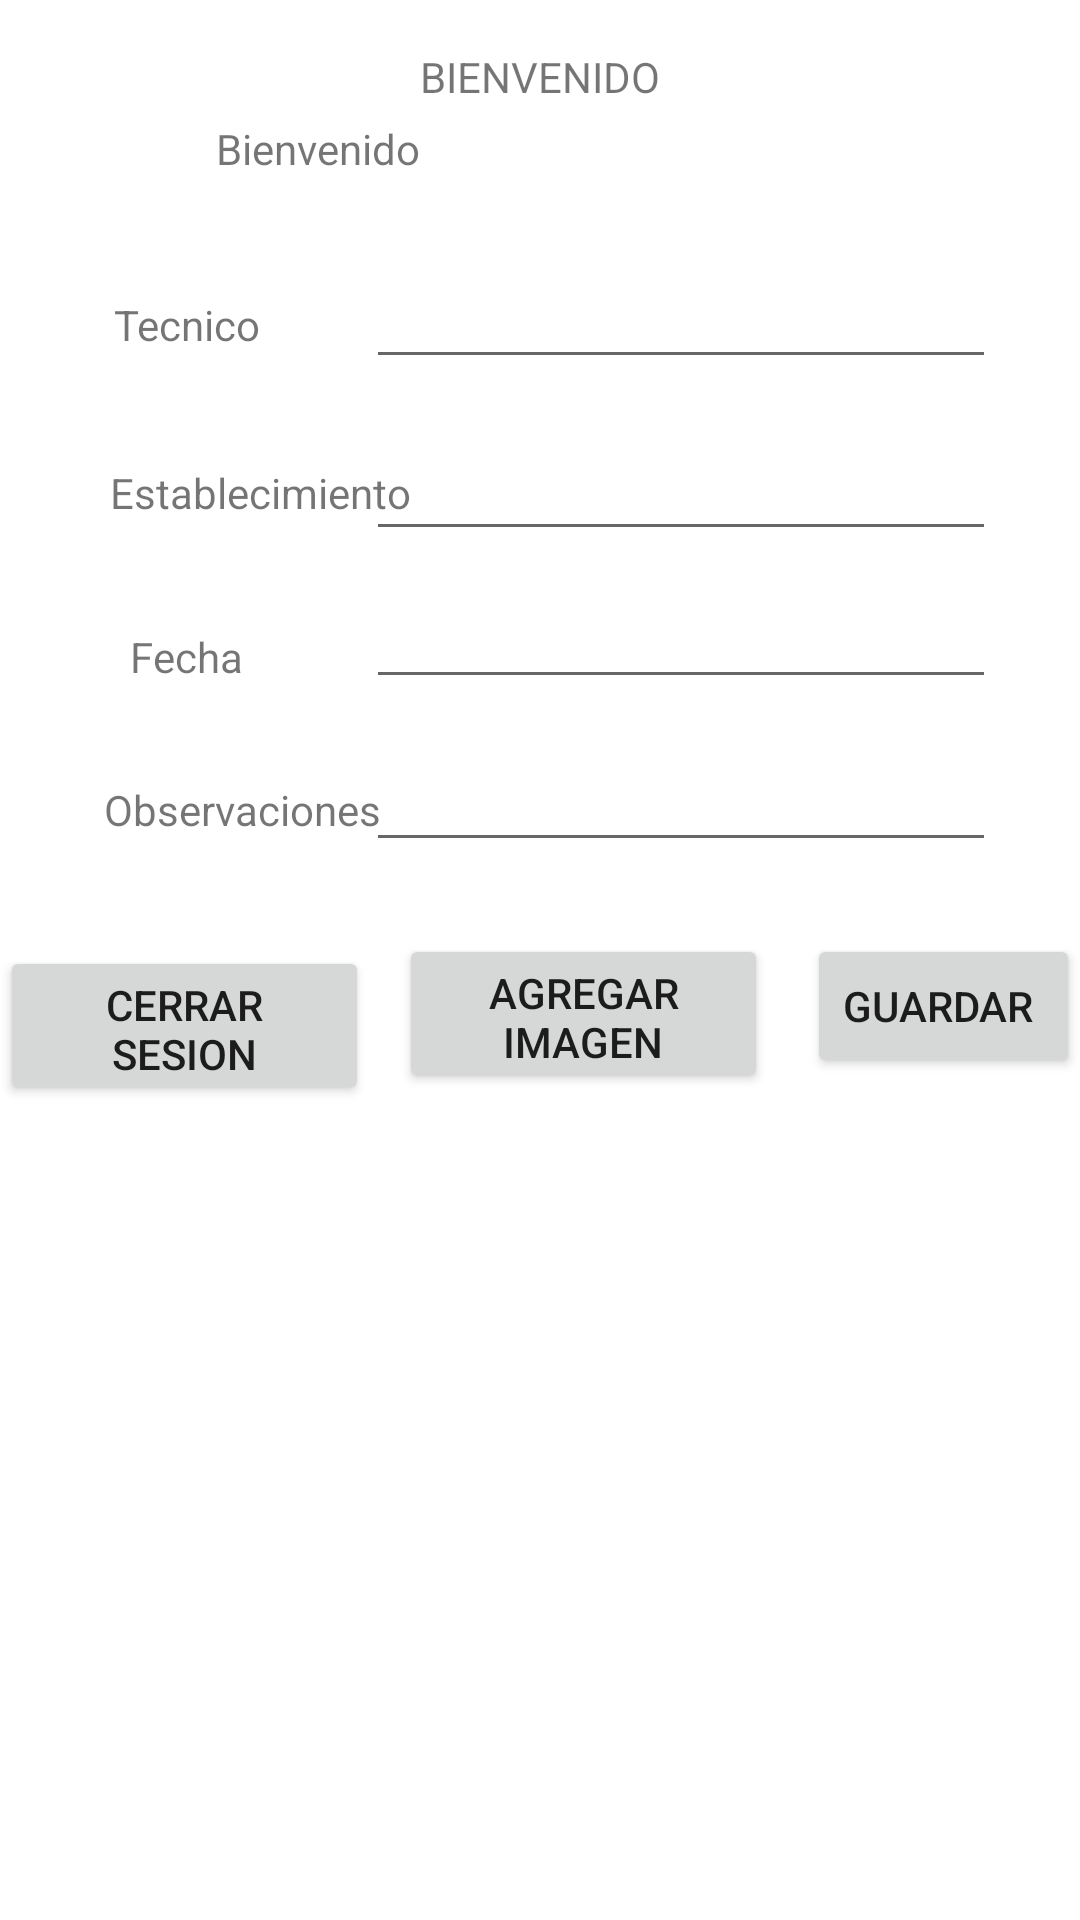

Layout XML and referenced resources for this Android screen:
<!-- AndroidManifest.xml: application theme Theme.Practicafirebase -->
<!-- res/layout/activity_inicio.xml -->
<?xml version="1.0" encoding="utf-8"?>
<androidx.constraintlayout.widget.ConstraintLayout xmlns:android="http://schemas.android.com/apk/res/android"
    xmlns:app="http://schemas.android.com/apk/res-auto"
    xmlns:tools="http://schemas.android.com/tools"
    android:layout_width="match_parent"
    android:layout_height="match_parent"
    tools:context=".Inicio">

    <TextView
        android:id="@+id/email"
        android:layout_width="wrap_content"
        android:layout_height="wrap_content"
        android:layout_marginTop="5dp"
        android:text="Bienvenido"
        app:layout_constraintEnd_toStartOf="@+id/textView2"
        app:layout_constraintTop_toBottomOf="@+id/textView2" />

    <Button
        android:id="@+id/cerrarsesion"
        android:layout_width="123dp"
        android:layout_height="53dp"
        android:layout_marginTop="36dp"
        android:text="Cerrar Sesion"
        app:layout_constraintStart_toStartOf="parent"
        app:layout_constraintTop_toBottomOf="@+id/txtobservaciones" />

    <Button
        android:id="@+id/btnAgregarImagen"
        android:layout_width="123dp"
        android:layout_height="53dp"
        android:layout_marginTop="24dp"
        android:text="Agregar Imagen"
        app:layout_constraintEnd_toStartOf="@+id/btnGuardar"
        app:layout_constraintHorizontal_bias="0.428"
        app:layout_constraintStart_toEndOf="@+id/cerrarsesion"
        app:layout_constraintTop_toBottomOf="@+id/datos_observaciones" />

    <ImageView
        android:id="@+id/imageView"
        android:layout_width="wrap_content"
        android:layout_height="wrap_content"
        android:layout_marginBottom="18dp"
        android:adjustViewBounds="true"
        android:scaleType="centerCrop"
        app:layout_constraintBottom_toBottomOf="parent"
        app:layout_constraintEnd_toEndOf="parent"
        app:layout_constraintStart_toStartOf="parent"
        tools:srcCompat="@tools:sample/avatars" />


    <TextView
        android:id="@+id/textView2"
        android:layout_width="wrap_content"
        android:layout_height="wrap_content"
        android:layout_marginTop="16dp"
        android:text="BIENVENIDO"
        app:layout_constraintEnd_toEndOf="parent"
        app:layout_constraintStart_toStartOf="parent"
        app:layout_constraintTop_toTopOf="parent" />

    <TextView
        android:id="@+id/txttecnico"
        android:layout_width="wrap_content"
        android:layout_height="wrap_content"
        android:layout_marginStart="38dp"
        android:layout_marginBottom="37dp"
        android:text="Tecnico"
        app:layout_constraintBottom_toTopOf="@+id/txtestablecimiento"
        app:layout_constraintStart_toStartOf="parent" />

    <EditText
        android:id="@+id/datos_tecnico"
        android:layout_width="wrap_content"
        android:layout_height="wrap_content"
        android:layout_marginTop="26dp"
        android:layout_marginEnd="28dp"
        android:ems="10"
        android:inputType="textPersonName"
        app:layout_constraintEnd_toEndOf="parent"
        app:layout_constraintTop_toBottomOf="@+id/email" />

    <EditText
        android:id="@+id/datos_establecimiento"
        android:layout_width="wrap_content"
        android:layout_height="wrap_content"
        android:layout_marginTop="16dp"
        android:ems="10"
        android:inputType="textPersonName"
        app:layout_constraintStart_toStartOf="@+id/datos_tecnico"
        app:layout_constraintTop_toBottomOf="@+id/datos_tecnico" />

    <TextView
        android:id="@+id/txtestablecimiento"
        android:layout_width="wrap_content"
        android:layout_height="wrap_content"
        android:layout_marginBottom="10dp"
        android:text="Establecimiento"
        app:layout_constraintBottom_toBottomOf="@+id/datos_establecimiento"
        app:layout_constraintEnd_toEndOf="@+id/txttecnico"
        app:layout_constraintStart_toEndOf="@+id/txttecnico" />

    <TextView
        android:id="@+id/txtfecha"
        android:layout_width="wrap_content"
        android:layout_height="wrap_content"
        android:layout_marginStart="43dp"
        android:layout_marginEnd="42dp"
        android:layout_marginBottom="32dp"
        android:text="Fecha"
        app:layout_constraintBottom_toTopOf="@+id/txtobservaciones"
        app:layout_constraintEnd_toEndOf="@+id/cerrarsesion"
        app:layout_constraintStart_toStartOf="parent" />

    <EditText
        android:id="@+id/datos_fecha"
        android:layout_width="wrap_content"
        android:layout_height="wrap_content"
        android:layout_marginTop="8dp"
        android:ems="10"
        android:inputType="date"
        app:layout_constraintStart_toStartOf="@+id/datos_establecimiento"
        app:layout_constraintTop_toBottomOf="@+id/datos_establecimiento" />

    <TextView
        android:id="@+id/txtobservaciones"
        android:layout_width="wrap_content"
        android:layout_height="wrap_content"
        android:text="Observaciones"
        app:layout_constraintBaseline_toBaselineOf="@+id/datos_observaciones"
        app:layout_constraintEnd_toEndOf="@+id/txtfecha"
        app:layout_constraintStart_toEndOf="@+id/txtfecha" />

    <EditText
        android:id="@+id/datos_observaciones"
        android:layout_width="wrap_content"
        android:layout_height="wrap_content"
        android:layout_marginTop="13dp"
        android:ems="10"
        android:gravity="start|top"
        android:inputType="textMultiLine"
        app:layout_constraintStart_toStartOf="@+id/datos_fecha"
        app:layout_constraintTop_toBottomOf="@+id/datos_fecha" />

    <Button
        android:id="@+id/btnGuardar"
        android:layout_width="wrap_content"
        android:layout_height="wrap_content"
        android:layout_marginTop="24dp"
        android:text="Guardar "
        app:layout_constraintEnd_toEndOf="parent"
        app:layout_constraintTop_toBottomOf="@+id/datos_observaciones" />
</androidx.constraintlayout.widget.ConstraintLayout>
<!-- resources referenced by this layout -->
<resources>
  <style name="Theme.Practicafirebase" parent="Theme.MaterialComponents.DayNight.DarkActionBar">
          
          <item name="colorPrimary">@color/purple_500</item>
          <item name="colorPrimaryVariant">@color/purple_700</item>
          <item name="colorOnPrimary">@color/white</item>
          
          <item name="colorSecondary">@color/teal_200</item>
          <item name="colorSecondaryVariant">@color/teal_700</item>
          <item name="colorOnSecondary">@color/black</item>
          
          <item name="android:statusBarColor">?attr/colorPrimaryVariant</item>
          
      </style>
  <!-- not gathered from this repository: default colours our renderer supplied (Android Studio template values) -->
  <color name="purple_500">#FF6200EE</color>
  <color name="purple_700">#FF3700B3</color>
  <color name="teal_200">#FF03DAC5</color>
  <color name="teal_700">#FF018786</color>
  <color name="black">#FF000000</color>
  <color name="white">#FFFFFFFF</color>
</resources>
